Run: headless pygame with SDL's dummy video driver; simulated clock (each Clock.tick advances the game by its frame time, no real sleeping); random seed 0; keys injected as events and as key.get_pressed() state; mouse plan: one left click at the window centre at the start of phase 2, then a move to the lower-right quarter at the start of phase 3.
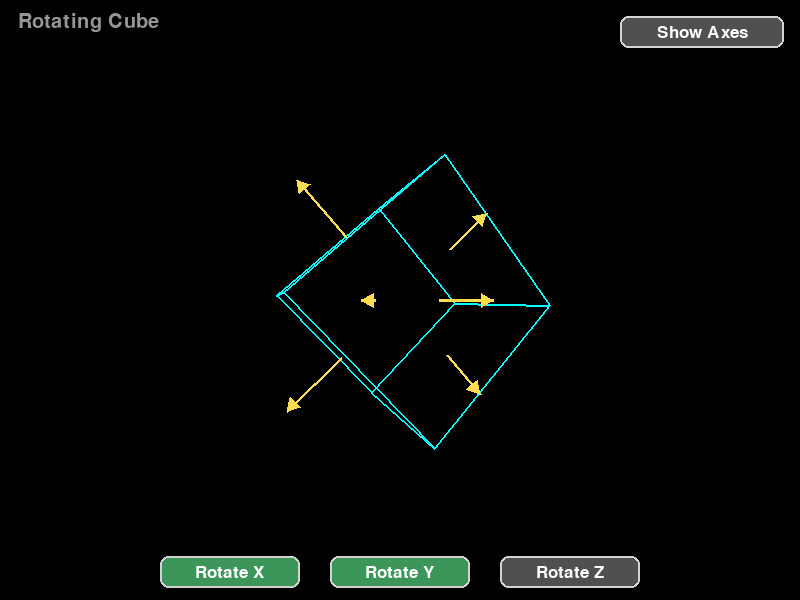
Frame 1 of 4 · flips 1–60 · no input
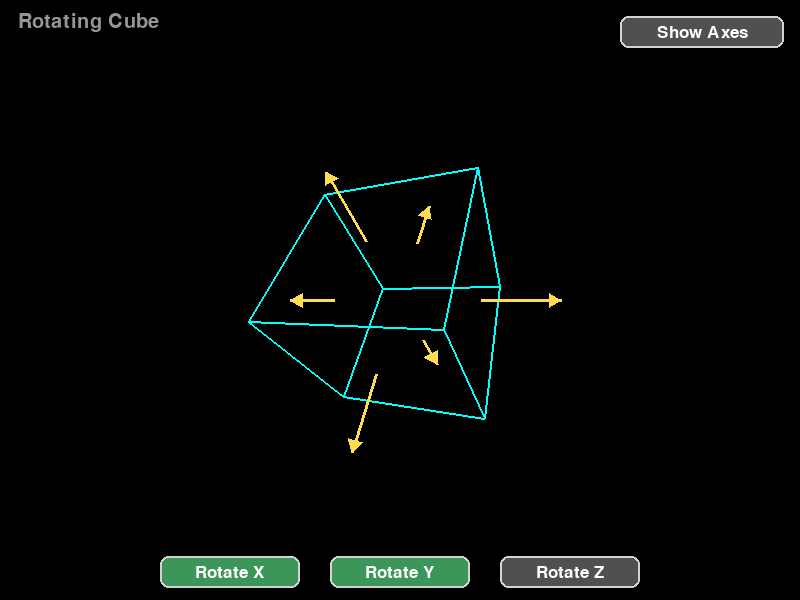
Frame 2 of 4 · flips 61–180 · clicked the window centre · tapped SPACE, RETURN · held RIGHT (→), D
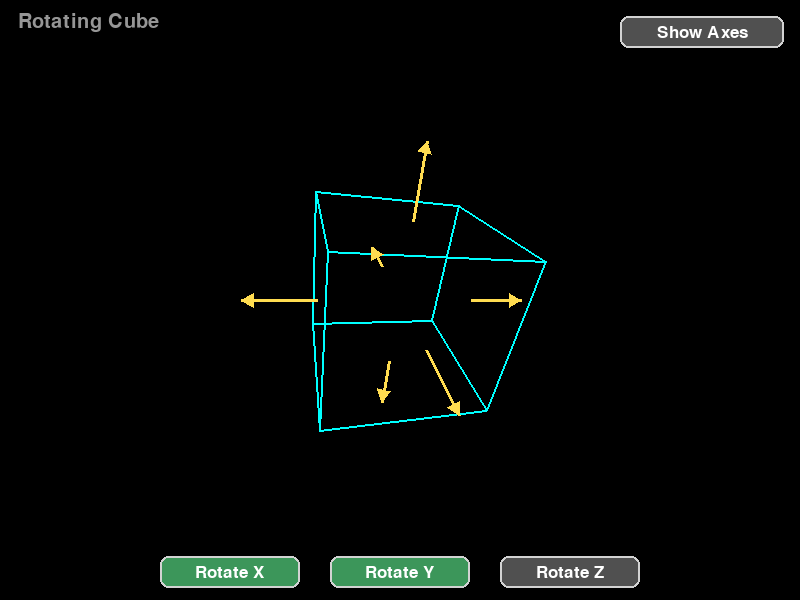
Frame 3 of 4 · flips 181–300 · moved the mouse to the lower-right quarter · held DOWN (↓), S
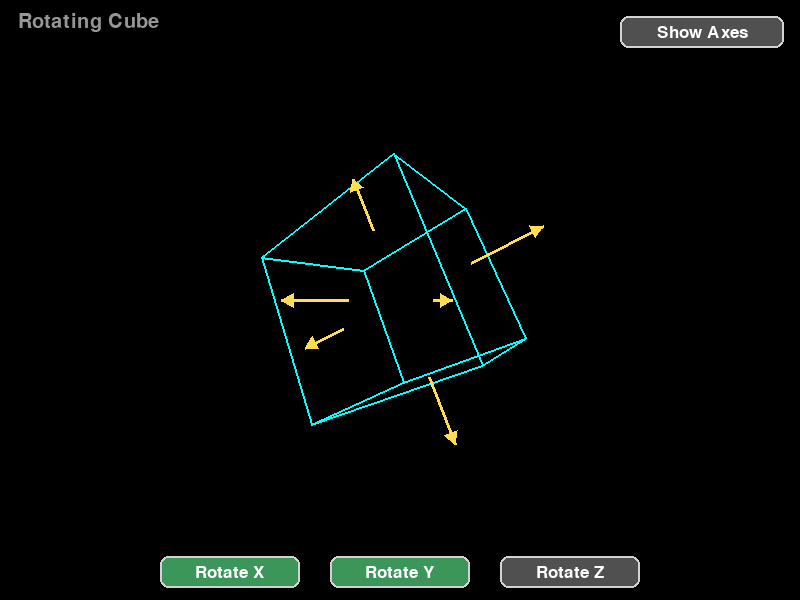
Frame 4 of 4 · flips 301–420 · held LEFT (←), A, UP (↑), W

The pygame program that drew these frames:

"""
Lesson 6: Full mini 3D pipeline.
Rotate a cube in 3D, project to 2D, and draw wireframe edges.
"""

import math
import pygame

WIDTH, HEIGHT = 800, 600
FOCAL_LENGTH = 320
CAMERA_Z = 4.0
FPS = 60
AXIS_LENGTH = 2.2
BUTTON_Y = HEIGHT - 44

pygame.init()
screen = pygame.display.set_mode((WIDTH, HEIGHT))
pygame.display.set_caption("Lesson 6 - Wireframe Cube")
clock = pygame.time.Clock()
font = pygame.font.Font(None, 30)
button_font = pygame.font.Font(None, 26)

# These are the 8 cube corners.
vertices = [
    (-1, -1, -1),
    (1, -1, -1),
    (1, 1, -1),
    (-1, 1, -1),
    (-1, -1, 1),
    (1, -1, 1),
    (1, 1, 1),
    (-1, 1, 1),
]

# These index pairs tell us which corners to connect with lines.
edges = [
    (0, 1),
    (1, 2),
    (2, 3),
    (3, 0),
    (4, 5),
    (5, 6),
    (6, 7),
    (7, 4),
    (0, 4),
    (1, 5),
    (2, 6),
    (3, 7),
]

# These groups of four indexes describe each cube face.
faces = [
    (0, 1, 2, 3),
    (4, 5, 6, 7),
    (0, 1, 5, 4),
    (2, 3, 7, 6),
    (1, 2, 6, 5),
    (0, 3, 7, 4),
]

# We keep separate angles for x, y, and z rotation.
angle_x = 0.0
angle_y = 0.0
angle_z = 0.0

# These booleans say which axis is currently rotating.
rotate_x_on = True
rotate_y_on = True
rotate_z_on = False

# Different speeds make the motion easier to see.
speed_x = 0.014
speed_y = 0.020
speed_z = 0.012

# Bottom-row toggle buttons.
x_button = pygame.Rect(160, BUTTON_Y, 140, 32)
y_button = pygame.Rect(330, BUTTON_Y, 140, 32)
z_button = pygame.Rect(500, BUTTON_Y, 140, 32)

# Top-right button to draw axes.
axes_toggle_button = pygame.Rect(WIDTH - 180, 16, 164, 32)
show_axes = False


def rotate_x(point, theta):
    # Rotate around X axis.
    x, y, z = point
    cos_t = math.cos(theta)
    sin_t = math.sin(theta)
    return x, y * cos_t - z * sin_t, y * sin_t + z * cos_t


def rotate_y(point, theta):
    # Rotate around Y axis.
    x, y, z = point
    cos_t = math.cos(theta)
    sin_t = math.sin(theta)
    return x * cos_t + z * sin_t, y, -x * sin_t + z * cos_t


def rotate_z(point, theta):
    # Rotate around Z axis.
    x, y, z = point
    cos_t = math.cos(theta)
    sin_t = math.sin(theta)
    return x * cos_t - y * sin_t, x * sin_t + y * cos_t, z


def project(point):
    # Shift object forward so it sits in front of camera.
    x, y, z = point
    z += CAMERA_Z

    # Skip points too close or behind camera.
    if z <= 0.1:
        return None

    # Perspective projection to screen space.
    sx = WIDTH / 2 + (x * FOCAL_LENGTH) / z
    sy = HEIGHT / 2 - (y * FOCAL_LENGTH) / z
    return int(sx), int(sy)


def cross(a, b):
    # Cross product gives a vector perpendicular to both inputs.
    ax, ay, az = a
    bx, by, bz = b
    return ay * bz - az * by, az * bx - ax * bz, ax * by - ay * bx


def length(v):
    # Vector length formula.
    x, y, z = v
    return math.sqrt(x * x + y * y + z * z)


def normalize(v):
    # Normalizing means scaling vector length to be 1.
    v_len = length(v)
    if v_len == 0:
        return 0.0, 0.0, 0.0
    x, y, z = v
    return x / v_len, y / v_len, z / v_len


def draw_toggle_button(rect, text, enabled):
    # Green means on, gray means off.
    fill_color = (60, 150, 90) if enabled else (80, 80, 80)
    pygame.draw.rect(screen, fill_color, rect, border_radius=8)
    pygame.draw.rect(screen, (210, 210, 210), rect, 2, border_radius=8)
    label = button_font.render(text, True, (255, 255, 255))
    label_rect = label.get_rect(center=rect.center)
    screen.blit(label, label_rect)


def draw_arrow(start, end, color, width=3):
    # Draw arrow body first.
    pygame.draw.line(screen, color, start, end, width)

    # Work out the direction from start to end.
    dx = end[0] - start[0]
    dy = end[1] - start[1]
    mag = math.hypot(dx, dy)
    if mag < 1:
        return
    ux = dx / mag
    uy = dy / mag
    head_len = 12
    head_w = 7

    # Build the two side points of the arrowhead.
    left = (
        end[0] - ux * head_len + (-uy) * head_w,
        end[1] - uy * head_len + ux * head_w,
    )
    right = (
        end[0] - ux * head_len - (-uy) * head_w,
        end[1] - uy * head_len - ux * head_w,
    )

    # Draw the triangle tip.
    pygame.draw.polygon(screen, color, [end, left, right])


# Main loop: handle input, update math, draw frame.
running = True
while running:
    # Check events and button clicks.
    for event in pygame.event.get():
        if event.type == pygame.QUIT:
            running = False
        if event.type == pygame.MOUSEBUTTONDOWN and event.button == 1:
            mouse_pos = event.pos
            if x_button.collidepoint(mouse_pos):
                rotate_x_on = not rotate_x_on
            elif y_button.collidepoint(mouse_pos):
                rotate_y_on = not rotate_y_on
            elif z_button.collidepoint(mouse_pos):
                rotate_z_on = not rotate_z_on
            elif axes_toggle_button.collidepoint(mouse_pos):
                show_axes = not show_axes

    # Start with a black background each frame.
    screen.fill((0, 0, 0))

    # Optionally draw world X/Y/Z axes.
    if show_axes:
        axis_segments = [
            ((-AXIS_LENGTH, 0, 0), (AXIS_LENGTH, 0, 0), (255, 90, 90), "X"),
            ((0, -AXIS_LENGTH, 0), (0, AXIS_LENGTH, 0), (90, 255, 90), "Y"),
            ((0, 0, -AXIS_LENGTH), (0, 0, AXIS_LENGTH), (90, 90, 255), "Z"),
        ]

        for axis_start_3d, axis_end_3d, axis_color, axis_name in axis_segments:
            axis_start_2d = project(axis_start_3d)
            axis_end_2d = project(axis_end_3d)
            if axis_start_2d is not None and axis_end_2d is not None:
                pygame.draw.line(screen, axis_color, axis_start_2d, axis_end_2d, 2)
                axis_label = font.render(axis_name, True, axis_color)
                screen.blit(axis_label, (axis_end_2d[0] + 6, axis_end_2d[1] - 6))

    # Rotate each cube vertex by current x/y/z angles.
    transformed = []
    for vertex in vertices:
        p = rotate_x(vertex, angle_x)
        p = rotate_y(p, angle_y)
        p = rotate_z(p, angle_z)
        transformed.append(p)

    # Convert all rotated 3D points to screen points.
    projected = [project(point) for point in transformed]

    # Draw cube wireframe edges.
    for edge in edges:
        # Tuple unpacking splits one pair into i and j.
        i, j = edge
        a = projected[i]
        b = projected[j]
        if a is not None and b is not None:
            pygame.draw.line(screen, (0, 255, 255), a, b, 2)

    # For each face, compute face center and outward normal arrow.
    for face in faces:
        i0, i1, i2, i3 = face
        p0 = transformed[i0]
        p1 = transformed[i1]
        p2 = transformed[i2]
        p3 = transformed[i3]
        center = (
            (p0[0] + p1[0] + p2[0] + p3[0]) / 4.0,
            (p0[1] + p1[1] + p2[1] + p3[1]) / 4.0,
            (p0[2] + p1[2] + p2[2] + p3[2]) / 4.0,
        )

        # Two edges on the face let us compute a perpendicular normal.
        edge_a = (p1[0] - p0[0], p1[1] - p0[1], p1[2] - p0[2])
        edge_b = (p3[0] - p0[0], p3[1] - p0[1], p3[2] - p0[2])
        normal = normalize(cross(edge_a, edge_b))

        # Flip if needed so each normal points outward, not inward.
        dot_to_center = normal[0] * center[0] + normal[1] * center[1] + normal[2] * center[2]
        if dot_to_center < 0:
            normal = (-normal[0], -normal[1], -normal[2])

        # Build a small arrow from face center in the normal direction.
        normal_tip = (
            center[0] + normal[0] * 0.8,
            center[1] + normal[1] * 0.8,
            center[2] + normal[2] * 0.8,
        )
        center_2d = project(center)
        tip_2d = project(normal_tip)
        if center_2d is not None and tip_2d is not None:
            draw_arrow(center_2d, tip_2d, (255, 220, 80), 3)

    # Draw title and all control buttons.
    note = font.render("Rotating Cube", True, (150, 150, 150))
    screen.blit(note, (18, 12))

    draw_toggle_button(x_button, "Rotate X", rotate_x_on)
    draw_toggle_button(y_button, "Rotate Y", rotate_y_on)
    draw_toggle_button(z_button, "Rotate Z", rotate_z_on)
    draw_toggle_button(axes_toggle_button, "Show Axes", show_axes)

    # Update only the angles that are currently enabled.
    if rotate_x_on:
        angle_x += speed_x
    if rotate_y_on:
        angle_y += speed_y
    if rotate_z_on:
        angle_z += speed_z

    pygame.display.flip()
    clock.tick(FPS)

pygame.quit()
